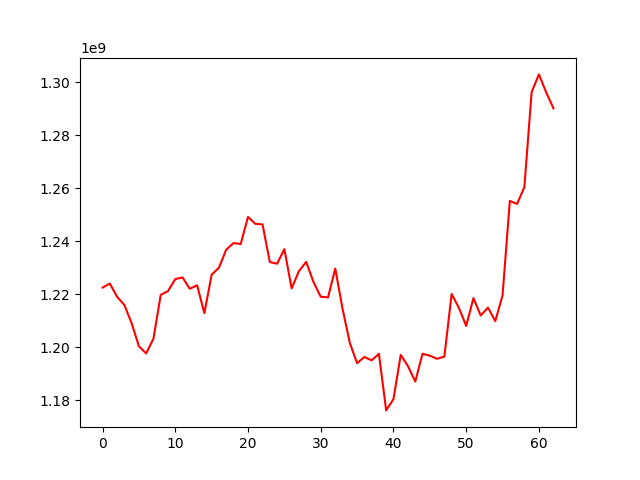

Values plotted in this chart, from the file beside it:
, 0
0, 1222497833
1, 1223999198
2, 1219025468
3, 1215938087
4, 1209047238
5, 1200340239
6, 1197628251
7, 1203220266
8, 1219750192
9, 1221174578
10, 1225705041
11, 1226311058
12, 1222037405
13, 1223369647
14, 1212853134
15, 1227340239
16, 1229989862
17, 1236785377
18, 1239287921
19, 1238934408
20, 1249152546
21, 1246570555
22, 1246338569
23, 1232137268
24, 1231498840
25, 1236999316
26, 1222174488
27, 1228690925
28, 1232190823
29, 1224618433
30, 1219024688
31, 1218782086
32, 1229677242
33, 1214498600
34, 1201595907
35, 1193960320
36, 1196299662
37, 1195020612
38, 1197514569
39, 1176140987
40, 1180402288
41, 1197098009
42, 1192842950
43, 1187041781
44, 1197524823
45, 1196791989
46, 1195615146
47, 1196458570
48, 1220070722
49, 1214852901
50, 1208035709
51, 1218504639
52, 1211959047
53, 1214918542
54, 1209827217
55, 1219533786
56, 1255189778
57, 1254079757
58, 1260375892
59, 1296321207
... 3 more rows
